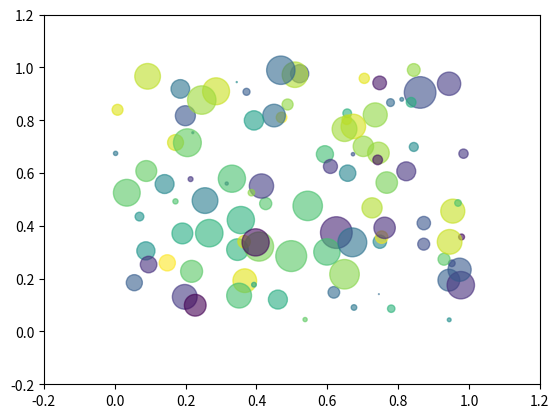

This figure's Python source:
import numpy as np
import matplotlib.pyplot as plt
x = np.random.rand(100)
y = np.random.rand(100)
colors = np.random.rand(100)
area = np.pi * (13 * np.random.rand(100))**2 

plt.scatter(x, y, s=area, c=colors, alpha=0.6)
plt.xlim(-0.2, 1.2)
plt.ylim(-0.2, 1.2)

plt.show()